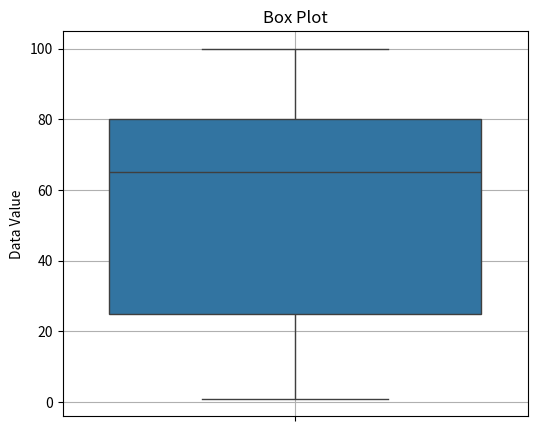

Write Python code to recreate this figure.
import pandas as pd
import numpy as np
import seaborn as sns
import matplotlib.pyplot as plt

#boxplot
#median, quartile(%25, %50, %75), min max 1.5 * IQR, outllier

data=np.array([1,13,17,23,27,46,51,65,68,71,76,84,87,94,100])

plt.figure(figsize=(6,5))

sns.boxplot(y=data)
plt.title("Box Plot")
plt.ylabel("Data Value")
plt.grid(True)
plt.show()